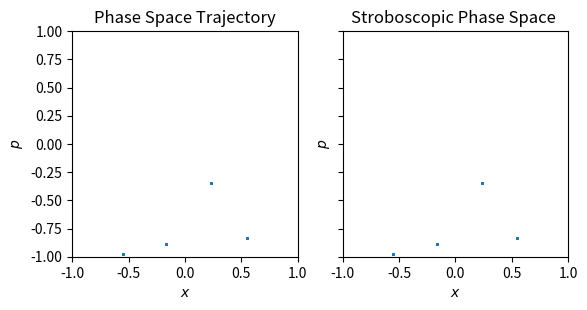

Reproduce this figure in Python.
#!/usr/bin/env python3
"""
# TODO: Write
"""

import numpy as np
import matplotlib.pyplot as plt
import functools
from scipy.integrate import odeint

###############################################################################
#                                 Plot Set-Up                                 #
###############################################################################

def set_up_plots():
    """Sets up the plots and their parameters.

    :returns: fig, ax
    """

    # Create two subplots (trajectory, stroboscope) sharing the x,y axis.
    fig, (ax_tr, ax_st) = plt.subplots(1, 2, sharex=True, sharey=True)
    ax_tr.set_title('Phase Space Trajectory')
    ax_st.set_title('Stroboscopic Phase Space ')

    for ax in ax_tr, ax_st:
        ax.set_xlabel(r'$x$')
        ax.set_ylabel(r'$p$')

        # set fixed aspect ratio
        ax.set_aspect('equal')

        # fix the limits
        ax.set_xlim(-1,1)
        ax.set_ylim(-1,1)

    return fig, (ax_tr, ax_st)

###############################################################################
#                                    Logic                                    #
###############################################################################

def rhs(y, t, A, B, omega):
    """The right hand side of the equation of motion.

    :param numpy arrau y: (x, p) the generalized coordinates
    :param number t: time
    :param A: model parameter
    :param B: model parameter (Drive Force)
    :returns: time derivatives of (x, p) at time t
    :rtype: numpy array
    """

    x, p = y
    return np.array([p, -4*x**3 + 2*x - A - B*np.sin(omega*t)])

def add_trajectory(ax_tr, ax_st, periods, steps_per_period,
                   initial_conditions, args):
    # solve the DE
    _, _, omega = args
    t_range = np.arange(0, steps_per_period*periods)/steps_per_period \
        * 2 * np.pi / omega
    trajectory = odeint(rhs, initial_conditions, t_range,
                        args=args)

    # unpack the solution
    x, p = trajectory.T

    # plot the trajecotry
    ax_tr.plot(x, p, linestyle='none', marker='o', markersize=0.5)

    # and the stroboscopic view
    ax_st.plot(x[::steps_per_period], p[::steps_per_period], linestyle='none',
               marker='o', markersize=0.8)

def handle_mouse_click(ax_tr, ax_st, periods,
                   steps_per_period, args, event):

    # only react if not zooming
    mode = event.canvas.toolbar.mode
    if event.button != 1 or mode != '' or (event.inaxes != ax_tr and
                                       event.inaxes != ax_st):
        return


    add_trajectory(ax_tr, ax_st, periods,
                   steps_per_period, (event.xdata, event.ydata), args)
    event.canvas.draw()

def handle_key_press(ax_tr, ax_st, event):
    if event.key == 'c':
        ax_tr.lines = []
        ax_st.lines = []

    event.canvas.draw()

def main():
    """Dispatch the main logic. Used as convenience.
    """

    # print the doc
    print(__doc__)

    # System Constants
    A = 0.2
    B = 0.1
    omega = 1

    # Solver Parameters
    periods = 2000  # how many drive periods to solve for
    steps_per_period = 1

    # set up figures and listeners
    fig, (ax_tr, ax_st) = set_up_plots()
    on_click = functools.partial(handle_mouse_click, ax_tr, ax_st, periods,
                                 steps_per_period, (A, B, omega))

    fig.canvas.mpl_connect('button_press_event', on_click)

    # we do it in here, because it is minor
    on_key_press = functools.partial(handle_key_press, ax_tr, ax_st)
    fig.canvas.mpl_connect('key_press_event',
                           on_key_press)

    add_trajectory(ax_tr, ax_st, periods, steps_per_period, (0.231704,
                                                             -0.349683), (A, B, omega))
    plt.show()

if __name__ == '__main__':
    main()

###############################################################################
#                                  Diskussion                                 #
###############################################################################

# TODO: write
